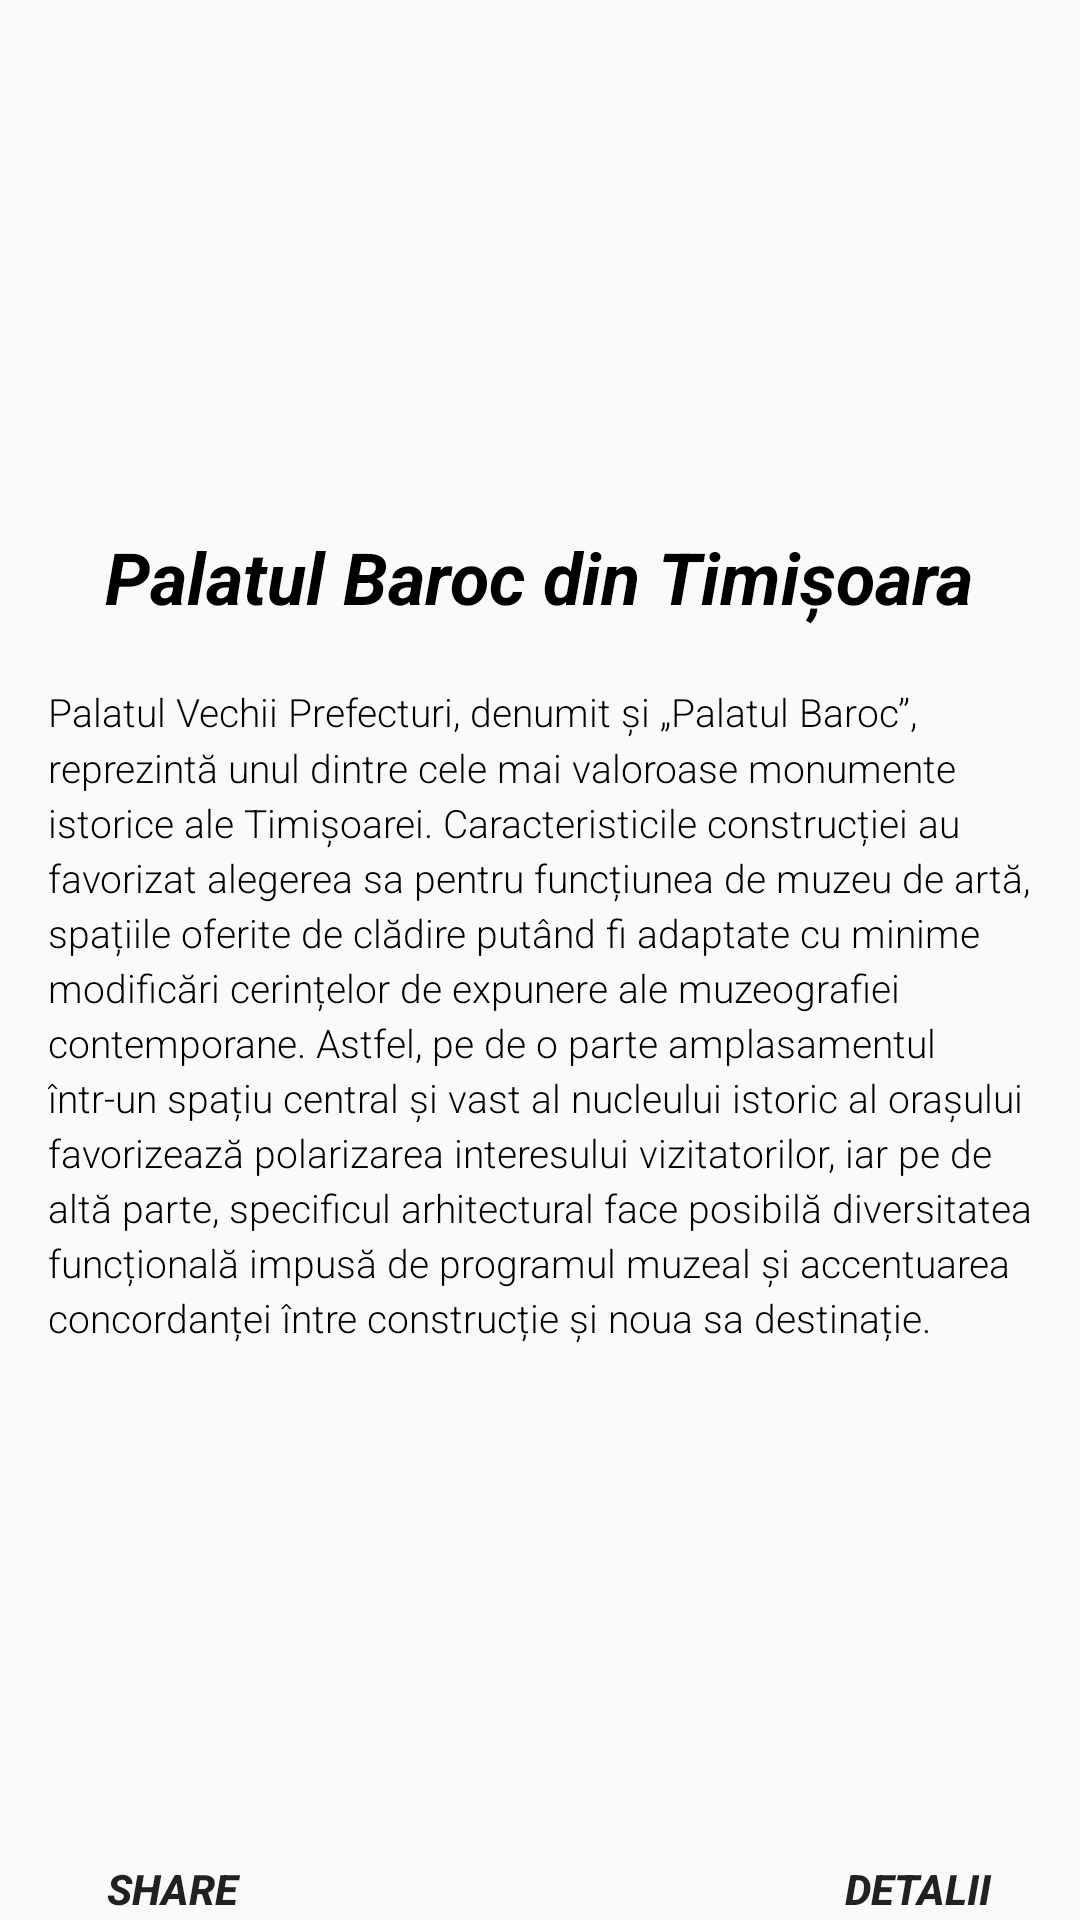

The Android layout XML behind this screen, and the referenced resources:
<!-- AndroidManifest.xml: application theme AppTheme -->
<!-- res/layout/baroque.xml -->
<?xml version="1.0" encoding="utf-8"?>
<android.support.design.widget.CoordinatorLayout
    android:id="@+id/main_content"
    xmlns:android="http://schemas.android.com/apk/res/android"
    xmlns:app="http://schemas.android.com/apk/res-auto"
    xmlns:tools="http://schemas.android.com/tools"
    android:layout_width="match_parent"
    android:layout_height="match_parent"
    android:layout_alignParentTop="true">

<ViewFlipper
    android:layout_width="match_parent"
    android:layout_height="180dp"
    android:id="@+id/flipperid"
    android:layout_centerInParent="true"
    android:flipInterval="4000"
    android:elevation="5dp">


</ViewFlipper>

        <RelativeLayout
            android:layout_width="match_parent"
            android:layout_height="match_parent"
            android:orientation="vertical"
            android:layout_marginTop="160dp">

            <TextView
                android:id="@+id/movie_name"
                android:layout_width="wrap_content"
                android:layout_height="wrap_content"
                android:layout_marginBottom="4dp"
                android:layout_marginLeft="16dp"
                android:layout_marginRight="16dp"
                android:layout_marginTop="16dp"
                android:layout_alignParentTop="true"
                android:layout_centerHorizontal="true"
                android:textStyle="bold|italic"
                android:text="Palatul Baroc din Timișoara"
                android:textColor="@android:color/black"
                android:textSize="24sp"/>

            <TextView
                android:id="@+id/movie_description"
                android:layout_width="wrap_content"
                android:layout_height="375dp"
                android:layout_below="@id/movie_name"
                android:layout_marginStart="16dp"
                android:layout_marginLeft="16dp"
                android:layout_marginTop="16dp"
                android:layout_marginEnd="16dp"
                android:layout_marginRight="16dp"
                android:layout_marginBottom="16dp"
                android:fontFamily="sans-serif-light"
                android:lineSpacingMultiplier="1.2"
                android:text="@string/baroque"
                android:textAppearance="@style/TextAppearance.AppCompat.Body1"
                android:textColor="@android:color/black"
                android:textSize="13dp" />


            <Button
                android:id="@+id/buton2"
                android:layout_width="108dp"
                android:layout_height="wrap_content"
                android:layout_below="@id/movie_description"
                android:layout_alignParentRight="true"
                android:background="@android:color/transparent"
                android:text="Detalii"
                android:textStyle="bold|italic"/>

            <Button
                android:id="@+id/buton"
                android:layout_width="115dp"
                android:layout_height="wrap_content"
                android:layout_below="@id/movie_description"
                android:background="@android:color/transparent"
                android:layout_alignLeft="@id/buton2"
                android:layout_alignParentLeft="true"
                android:text="Share"
                android:textStyle="bold|italic" />


        </RelativeLayout>






</android.support.design.widget.CoordinatorLayout>
<!-- resources referenced by this layout -->
<resources>
  <string name="baroque">Palatul Vechii Prefecturi, denumit și „Palatul Baroc”, reprezintă unul dintre cele mai valoroase monumente istorice ale Timișoarei. Caracteristicile construcției au favorizat alegerea sa pentru funcțiunea de muzeu de artă, spațiile oferite de clădire putând fi adaptate cu minime modificări cerințelor de expunere ale muzeografiei contemporane. Astfel, pe de o parte amplasamentul într-un spațiu central și vast al nucleului istoric al orașului favorizează polarizarea interesului vizitatorilor, iar pe de altă parte, specificul arhitectural face posibilă diversitatea funcțională impusă de programul muzeal și accentuarea concordanței între construcție și noua sa destinație.</string>
  <style name="AppTheme" parent="Theme.AppCompat.Light.NoActionBar">
          
          <item name="colorPrimary">@color/colorPrimary</item>
          <item name="colorPrimaryDark">@color/colorPrimaryDark</item>
          <item name="colorAccent">@color/colorAccent</item>
      </style>
  <!-- not gathered from this repository: default colours our renderer supplied (Android Studio template values) -->
  <color name="colorPrimary">#FF6200EE</color>
  <color name="colorPrimaryDark">#FF3700B3</color>
  <color name="colorAccent">#FF03DAC5</color>
</resources>
